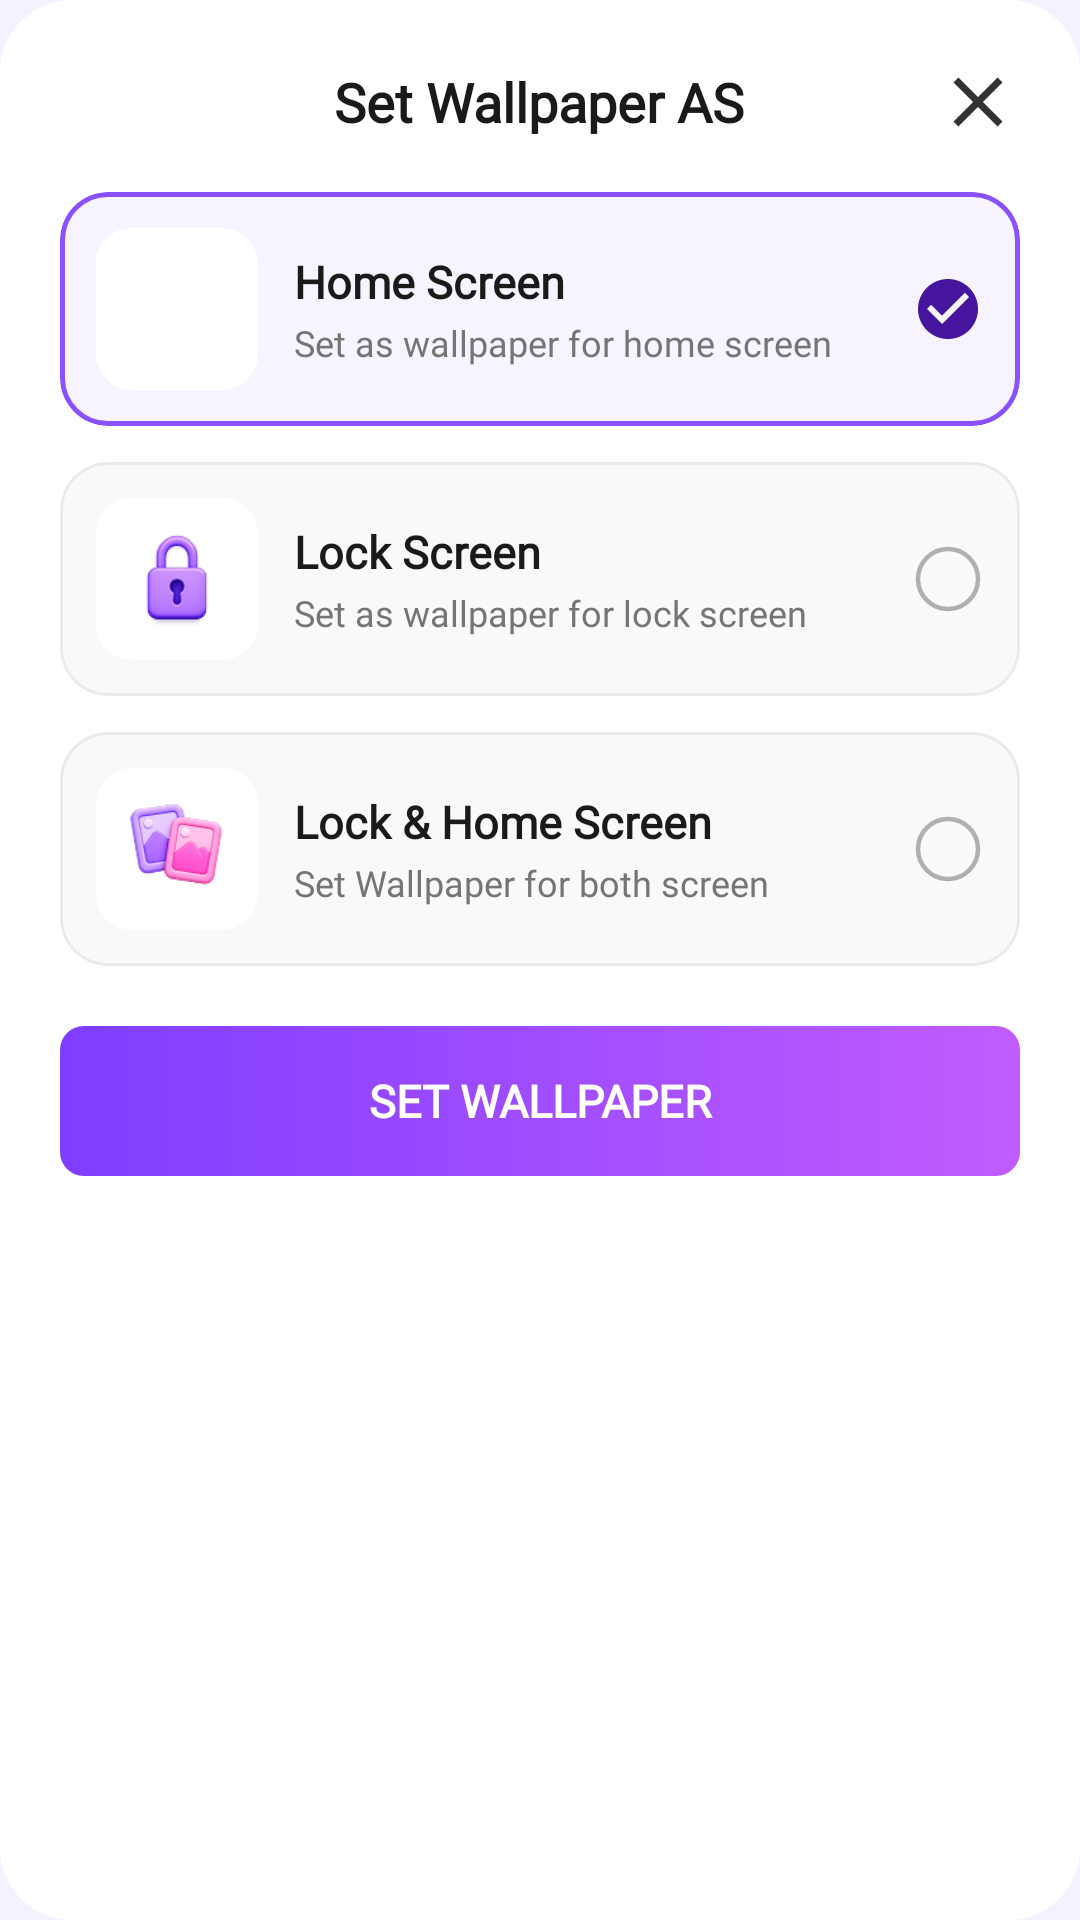

The Android layout XML behind this screen, and the referenced resources:
<!-- AndroidManifest.xml: application theme AppTheme -->
<!-- res/layout/dialog_set_wallpaper_as.xml -->
<?xml version="1.0" encoding="utf-8"?>
<LinearLayout xmlns:android="http://schemas.android.com/apk/res/android"
    xmlns:app="http://schemas.android.com/apk/res-auto"
    android:layout_width="match_parent"
    android:layout_height="wrap_content"
    android:orientation="vertical"
    android:background="@drawable/bg_dialog_rounded"
    android:padding="20dp">

    
    <RelativeLayout
        android:layout_width="match_parent"
        android:layout_height="wrap_content"
        android:layout_marginBottom="16dp">

        <TextView
            android:id="@+id/txtDialogTitle"
            android:layout_width="wrap_content"
            android:layout_height="wrap_content"
            android:layout_centerInParent="true"
            android:fontFamily="@font/app_font"
            android:text="@string/dialog_set_wallpaper_as_title"
            android:textColor="#1A1A1A"
            android:textSize="18sp"
            android:textStyle="bold" />

        <ImageView
            android:id="@+id/btnCloseDialog"
            android:layout_width="28dp"
            android:layout_height="28dp"
            android:layout_alignParentRight="true"
            android:layout_centerVertical="true"
            android:clickable="true"
            android:focusable="true"
            android:src="@drawable/ic_close_dialog" />
    </RelativeLayout>

    
    <com.google.android.material.card.MaterialCardView
        android:id="@+id/cardOptionHome"
        android:layout_width="match_parent"
        android:layout_height="wrap_content"
        android:layout_marginBottom="12dp"
        app:cardCornerRadius="16dp"
        app:cardElevation="0dp"
        app:cardBackgroundColor="#F7F4FF"
        app:strokeWidth="1.5dp"
        app:strokeColor="#8A52FF"
        android:clickable="true"
        android:focusable="true">

        <RelativeLayout
            android:layout_width="match_parent"
            android:layout_height="wrap_content"
            android:padding="12dp">

            <FrameLayout
                android:id="@+id/iconContainerHome"
                android:layout_width="54dp"
                android:layout_height="54dp"
                android:layout_alignParentLeft="true"
                android:layout_centerVertical="true"
                android:background="@drawable/bg_white_rounded_12"
                android:padding="8dp">

                <ImageView
                    android:id="@+id/imgIconHome"
                    android:layout_width="match_parent"
                    android:layout_height="match_parent"
                    android:src="@drawable/ic_option_home" />
            </FrameLayout>

            <LinearLayout
                android:layout_width="match_parent"
                android:layout_height="wrap_content"
                android:layout_toRightOf="@id/iconContainerHome"
                android:layout_toLeftOf="@+id/radioHome"
                android:layout_centerVertical="true"
                android:layout_marginHorizontal="12dp"
                android:orientation="vertical">

                <TextView
                    android:layout_width="wrap_content"
                    android:layout_height="wrap_content"
                    android:fontFamily="@font/app_font"
                    android:text="@string/home_screen"
                    android:textColor="#1A1A1A"
                    android:textSize="15sp"
                    android:textStyle="bold" />

                <TextView
                    android:layout_width="wrap_content"
                    android:layout_height="wrap_content"
                    android:layout_marginTop="2dp"
                    android:fontFamily="@font/app_font"
                    android:text="@string/home_screen_desc"
                    android:textColor="#757575"
                    android:textSize="12sp" />
            </LinearLayout>

            <ImageView
                android:id="@+id/radioHome"
                android:layout_width="24dp"
                android:layout_height="24dp"
                android:layout_alignParentRight="true"
                android:layout_centerVertical="true"
                android:src="@drawable/ic_check_circle" />
        </RelativeLayout>
    </com.google.android.material.card.MaterialCardView>

    
    <com.google.android.material.card.MaterialCardView
        android:id="@+id/cardOptionLock"
        android:layout_width="match_parent"
        android:layout_height="wrap_content"
        android:layout_marginBottom="12dp"
        app:cardCornerRadius="16dp"
        app:cardElevation="0dp"
        app:cardBackgroundColor="#F9F9FC"
        app:strokeWidth="1dp"
        app:strokeColor="#EAEAEA"
        android:clickable="true"
        android:focusable="true">

        <RelativeLayout
            android:layout_width="match_parent"
            android:layout_height="wrap_content"
            android:padding="12dp">

            <FrameLayout
                android:id="@+id/iconContainerLock"
                android:layout_width="54dp"
                android:layout_height="54dp"
                android:layout_alignParentLeft="true"
                android:layout_centerVertical="true"
                android:background="@drawable/bg_white_rounded_12"
                android:padding="8dp">

                <ImageView
                    android:id="@+id/imgIconLock"
                    android:layout_width="match_parent"
                    android:layout_height="match_parent"
                    android:src="@drawable/ic_option_lock" />
            </FrameLayout>

            <LinearLayout
                android:layout_width="match_parent"
                android:layout_height="wrap_content"
                android:layout_toRightOf="@id/iconContainerLock"
                android:layout_toLeftOf="@+id/radioLock"
                android:layout_centerVertical="true"
                android:layout_marginHorizontal="12dp"
                android:orientation="vertical">

                <TextView
                    android:layout_width="wrap_content"
                    android:layout_height="wrap_content"
                    android:fontFamily="@font/app_font"
                    android:text="@string/lock_screen"
                    android:textColor="#1A1A1A"
                    android:textSize="15sp"
                    android:textStyle="bold" />

                <TextView
                    android:layout_width="wrap_content"
                    android:layout_height="wrap_content"
                    android:layout_marginTop="2dp"
                    android:fontFamily="@font/app_font"
                    android:text="@string/lock_screen_desc"
                    android:textColor="#757575"
                    android:textSize="12sp" />
            </LinearLayout>

            <ImageView
                android:id="@+id/radioLock"
                android:layout_width="24dp"
                android:layout_height="24dp"
                android:layout_alignParentRight="true"
                android:layout_centerVertical="true"
                android:src="@drawable/ic_circle_unselected" />
        </RelativeLayout>
    </com.google.android.material.card.MaterialCardView>

    
    <com.google.android.material.card.MaterialCardView
        android:id="@+id/cardOptionBoth"
        android:layout_width="match_parent"
        android:layout_height="wrap_content"
        android:layout_marginBottom="20dp"
        app:cardCornerRadius="16dp"
        app:cardElevation="0dp"
        app:cardBackgroundColor="#F9F9FC"
        app:strokeWidth="1dp"
        app:strokeColor="#EAEAEA"
        android:clickable="true"
        android:focusable="true">

        <RelativeLayout
            android:layout_width="match_parent"
            android:layout_height="wrap_content"
            android:padding="12dp">

            <FrameLayout
                android:id="@+id/iconContainerBoth"
                android:layout_width="54dp"
                android:layout_height="54dp"
                android:layout_alignParentLeft="true"
                android:layout_centerVertical="true"
                android:background="@drawable/bg_white_rounded_12"
                android:padding="8dp">

                <ImageView
                    android:id="@+id/imgIconBoth"
                    android:layout_width="match_parent"
                    android:layout_height="match_parent"
                    android:src="@drawable/ic_option_both" />
            </FrameLayout>

            <LinearLayout
                android:layout_width="match_parent"
                android:layout_height="wrap_content"
                android:layout_toRightOf="@id/iconContainerBoth"
                android:layout_toLeftOf="@+id/radioBoth"
                android:layout_centerVertical="true"
                android:layout_marginHorizontal="12dp"
                android:orientation="vertical">

                <TextView
                    android:layout_width="wrap_content"
                    android:layout_height="wrap_content"
                    android:fontFamily="@font/app_font"
                    android:text="@string/lock_home_screen"
                    android:textColor="#1A1A1A"
                    android:textSize="15sp"
                    android:textStyle="bold" />

                <TextView
                    android:layout_width="wrap_content"
                    android:layout_height="wrap_content"
                    android:layout_marginTop="2dp"
                    android:fontFamily="@font/app_font"
                    android:text="@string/lock_home_screen_desc"
                    android:textColor="#757575"
                    android:textSize="12sp" />
            </LinearLayout>

            <ImageView
                android:id="@+id/radioBoth"
                android:layout_width="24dp"
                android:layout_height="24dp"
                android:layout_alignParentRight="true"
                android:layout_centerVertical="true"
                android:src="@drawable/ic_circle_unselected" />
        </RelativeLayout>
    </com.google.android.material.card.MaterialCardView>

    
    <androidx.appcompat.widget.AppCompatButton
        android:id="@+id/btnSetWallpaper"
        android:layout_width="match_parent"
        android:layout_height="50dp"
        android:background="@drawable/bg_purple_gradient_btn"
        android:fontFamily="@font/app_font"
        android:stateListAnimator="@null"
        android:text="@string/btn_set_wallpaper"
        android:textColor="@color/cosmic_white"
        android:textSize="15sp"
        android:textStyle="bold" />

</LinearLayout>
<!-- resources referenced by this layout -->
<resources>
  <color name="cosmic_white">#FFFFFF</color>
  <!-- drawable bg_dialog_rounded (drawable) -->
  <?xml version="1.0" encoding="utf-8"?>
  <shape xmlns:android="http://schemas.android.com/apk/res/android"
      android:shape="rectangle">
      <solid android:color="@color/cosmic_white" />
      <corners
          android:topLeftRadius="24dp"
          android:topRightRadius="24dp"
          android:bottomLeftRadius="24dp"
          android:bottomRightRadius="24dp" />
  </shape>
  <!-- drawable bg_purple_gradient_btn (drawable) -->
  <?xml version="1.0" encoding="utf-8"?>
  <shape xmlns:android="http://schemas.android.com/apk/res/android"
      android:shape="rectangle">
      <gradient
          android:startColor="@color/cosmic_accent"
          android:endColor="#C15CFF"
          android:angle="0"
          android:type="linear" />
      <corners android:radius="8dp" />
  </shape>
  <!-- drawable bg_white_rounded_12 (drawable) -->
  <?xml version="1.0" encoding="utf-8"?>
  <shape xmlns:android="http://schemas.android.com/apk/res/android"
      android:shape="rectangle">
      <solid android:color="@color/cosmic_white" />
      <corners android:radius="12dp" />
  </shape>
  <!-- drawable ic_check_circle (drawable) -->
  <?xml version="1.0" encoding="utf-8"?>
  <vector xmlns:android="http://schemas.android.com/apk/res/android"
      android:width="24dp"
      android:height="24dp"
      android:viewportWidth="24"
      android:viewportHeight="24">
    <path
        android:fillColor="#45159D"
        android:pathData="M12,2C6.48,2 2,6.48 2,12s4.48,10 10,10 10,-4.48 10,-10S17.52,2 12,2zM10,17l-5,-5 1.41,-1.41L10,14.17l7.59,-7.59L19,8l-9,9z"/>
  </vector>
  <!-- drawable ic_circle_unselected (drawable) -->
  <?xml version="1.0" encoding="utf-8"?>
  <vector xmlns:android="http://schemas.android.com/apk/res/android"
      android:width="24dp"
      android:height="24dp"
      android:viewportWidth="24"
      android:viewportHeight="24">
    <path
        android:fillColor="#30FFFFFF"
        android:strokeColor="#B0B0B0"
        android:strokeWidth="1.5"
        android:pathData="M12,2C6.48,2 2,6.48 2,12s4.48,10 10,10 10,-4.48 10,-10S17.52,2 12,2z"/>
  </vector>
  <!-- drawable ic_close_dialog (drawable) -->
  <?xml version="1.0" encoding="utf-8"?>
  <vector xmlns:android="http://schemas.android.com/apk/res/android"
      android:width="24dp"
      android:height="24dp"
      android:viewportWidth="24"
      android:viewportHeight="24">
    <path
        android:fillColor="#333333"
        android:pathData="M19,6.41L17.59,5 12,10.59 6.41,5 5,6.41 10.59,12 5,17.59 6.41,19 12,13.41 17.59,19 19,17.59 13.41,12z"/>
  </vector>
  <!-- drawable ic_option_both: png bitmap (drawable, 8782 bytes) -->
  <!-- drawable ic_option_lock: png bitmap (drawable, 6203 bytes) -->
  <string name="btn_set_wallpaper">Set Wallpaper</string>
  <string name="dialog_set_wallpaper_as_title">Set Wallpaper AS</string>
  <string name="home_screen">Home Screen</string>
  <string name="home_screen_desc">Set as wallpaper for home screen</string>
  <string name="lock_home_screen">Lock &amp; Home Screen</string>
  <string name="lock_home_screen_desc">Set Wallpaper for both screen</string>
  <string name="lock_screen">Lock Screen</string>
  <string name="lock_screen_desc">Set as wallpaper for lock screen</string>
  <style name="AppTheme" parent="Theme.MaterialComponents.DayNight.NoActionBar">
          <item name="android:windowBackground">@color/cosmic_background</item>
          <item name="android:colorBackground">@color/cosmic_background</item>
          <item name="android:windowContentOverlay">@null</item>
          <item name="android:statusBarColor">@android:color/transparent</item>
          <item name="android:navigationBarColor">@android:color/transparent</item>
          <item name="windowNoTitle">true</item>
          <item name="windowActionBar">false</item>
      </style>
  <color name="cosmic_accent">#7F3DFF</color>
  <color name="cosmic_background">#F4F2FF</color>
</resources>
